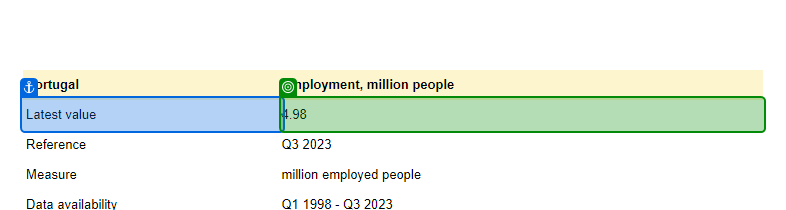
Task: A UiPath demo project for creating a country report with Action Center in the loop.

Accepts two Arguments:
country - The country to create the report about
humanInTheLoop - Enable the Action Center task
Workflow: GetEmployed

Step 1 [try]: get-text from the table cell in window 'Portugal Employment, million people, September, 2023 - data, chart | TheGlobalEconomy.com' (chrome.exe)
